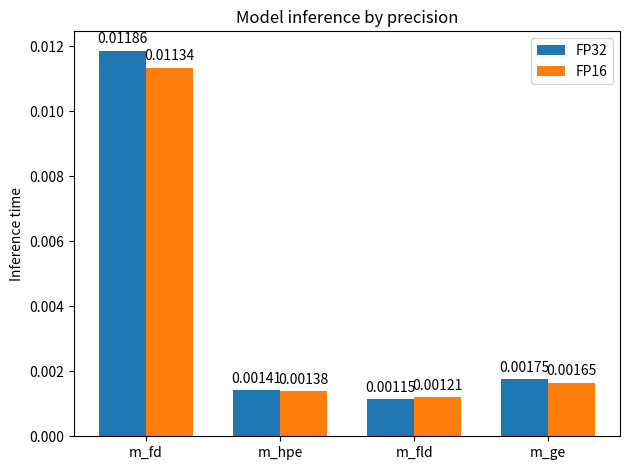

The script that saved this image:
import matplotlib.pyplot as plt
import numpy as np

"""
Helper to create chart
"""
labels = ['m_fd', 'm_hpe', 'm_fld', 'm_ge']
inference_time_FP32 = [0.01186, 0.00141, 0.00115, 0.00175]
inference_time_FP16 = [0.01134, 0.00138, 0.00121, 0.00165]

x = np.arange(len(labels))  # the label locations
width = 0.35  # the width of the bars

fig, ax = plt.subplots()
inf_fp32 = ax.bar(x - width / 2, inference_time_FP32, width, label='FP32')
inf_fp16 = ax.bar(x + width / 2, inference_time_FP16, width, label='FP16')

ax.set_ylabel('Inference time')
ax.set_title('Model inference by precision')
ax.set_xticks(x)
ax.set_xticklabels(labels)
ax.legend()


def autolabel(rects):
    for rect in rects:
        height = rect.get_height()
        ax.annotate('{}'.format(height),
                    xy=(rect.get_x() + rect.get_width() / 2, height),
                    xytext=(0, 3),  # 3 points vertical offset
                    textcoords="offset points",
                    ha='center', va='bottom')


autolabel(inf_fp32)
autolabel(inf_fp16)

fig.tight_layout()

plt.show()